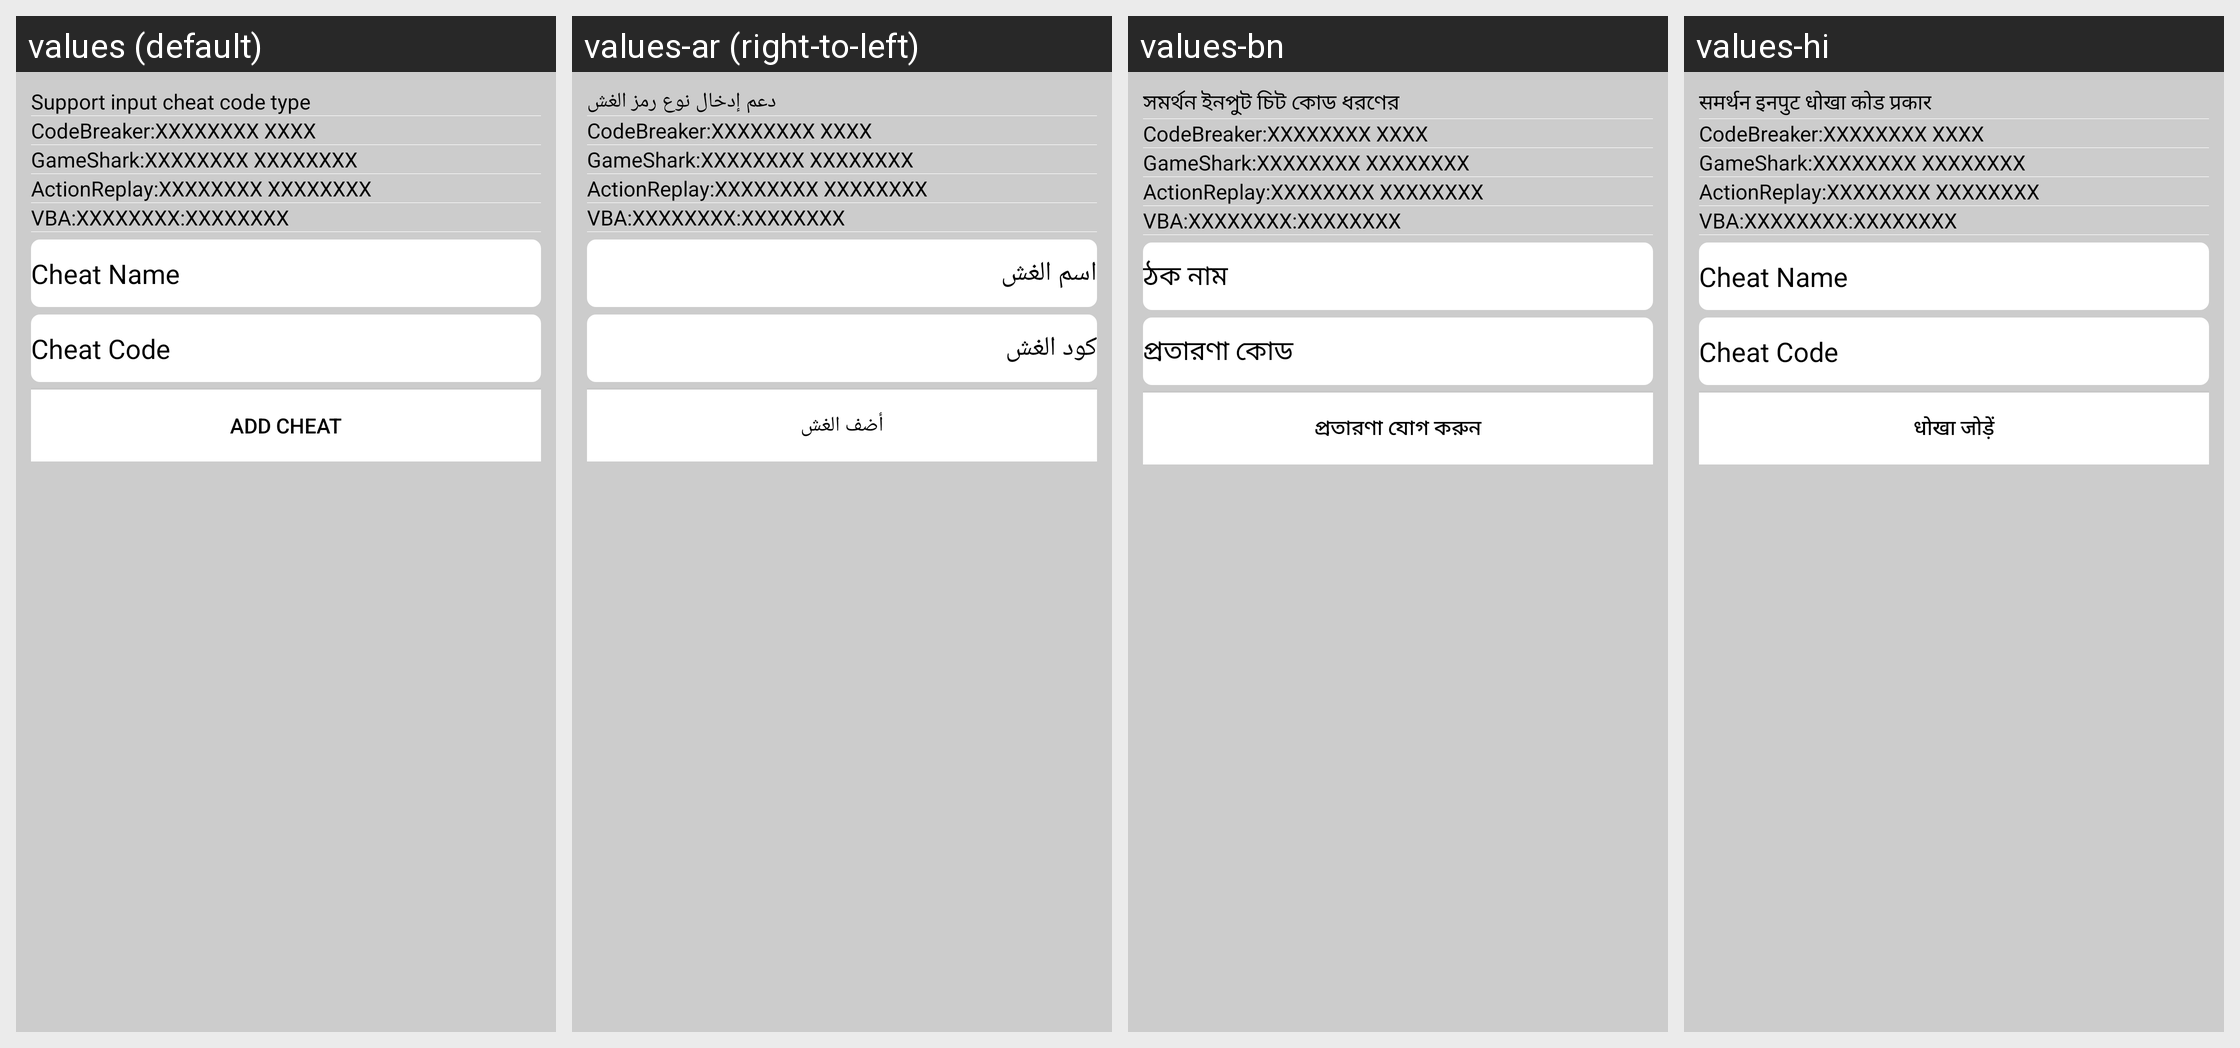

Strings drawn on this Android screen and how each of the app's shown locales translates them:
Android screen res/layout/set_cheat_include.xml rendered under 4 locales, left to right: values (default), values-ar (right-to-left), values-bn, values-hi. Device: Nexus 5 (rendered at 1080×1920; each locale shown at half size, 540×960, under a caption strip naming it); theme AppTheme.
Other locales in the repository, not shown: values-es, values-in, values-ja, values-pt, values-ru, values-zh.
Strings drawn on this screen, with the default value and each locale's value (text and hints the layout hard-codes, and strings that could not be matched under every locale, appear in the picture but are not listed):

add_cheat_code
  values: Add Cheat Code
  values-ar: أضف كود الغش
  values-bn: ঠকাই কোড যুক্ত করুন
  values-hi: धोखा कोड जोड़ें

cheat_super_type
  values: Support input cheat code type
  values-ar: دعم إدخال نوع رمز الغش
  values-bn: সমর্থন ইনপুট চিট কোড ধরণের
  values-hi: समर्थन इनपुट धोखा कोड प्रकार

code_type_breaker
  values: CodeBreaker:XXXXXXXX XXXX
  values-ar: CodeBreaker:XXXXXXXX XXXX
  values-bn: CodeBreaker:XXXXXXXX XXXX
  values-hi: CodeBreaker:XXXXXXXX XXXX

code_type_gameshark
  values: GameShark:XXXXXXXX XXXXXXXX
  values-ar: GameShark:XXXXXXXX XXXXXXXX
  values-bn: GameShark:XXXXXXXX XXXXXXXX
  values-hi: GameShark:XXXXXXXX XXXXXXXX

code_type_actionreplay
  values: ActionReplay:XXXXXXXX XXXXXXXX
  values-ar: ActionReplay:XXXXXXXX XXXXXXXX
  values-bn: ActionReplay:XXXXXXXX XXXXXXXX
  values-hi: ActionReplay:XXXXXXXX XXXXXXXX

code_type_vba
  values: VBA:XXXXXXXX:XXXXXXXX
  values-ar: VBA:XXXXXXXX:XXXXXXXX
  values-bn: VBA:XXXXXXXX:XXXXXXXX
  values-hi: VBA:XXXXXXXX:XXXXXXXX

cheat_name
  values: Cheat Name
  values-ar: اسم الغش
  values-bn: ঠক নাম
  values-hi: Cheat Name

cheat_code
  values: Cheat Code
  values-ar: كود الغش
  values-bn: প্রতারণা কোড
  values-hi: Cheat Code

add_cheat
  values: Add cheat
  values-ar: أضف الغش
  values-bn: প্রতারণা যোগ করুন
  values-hi: धोखा जोड़ें
